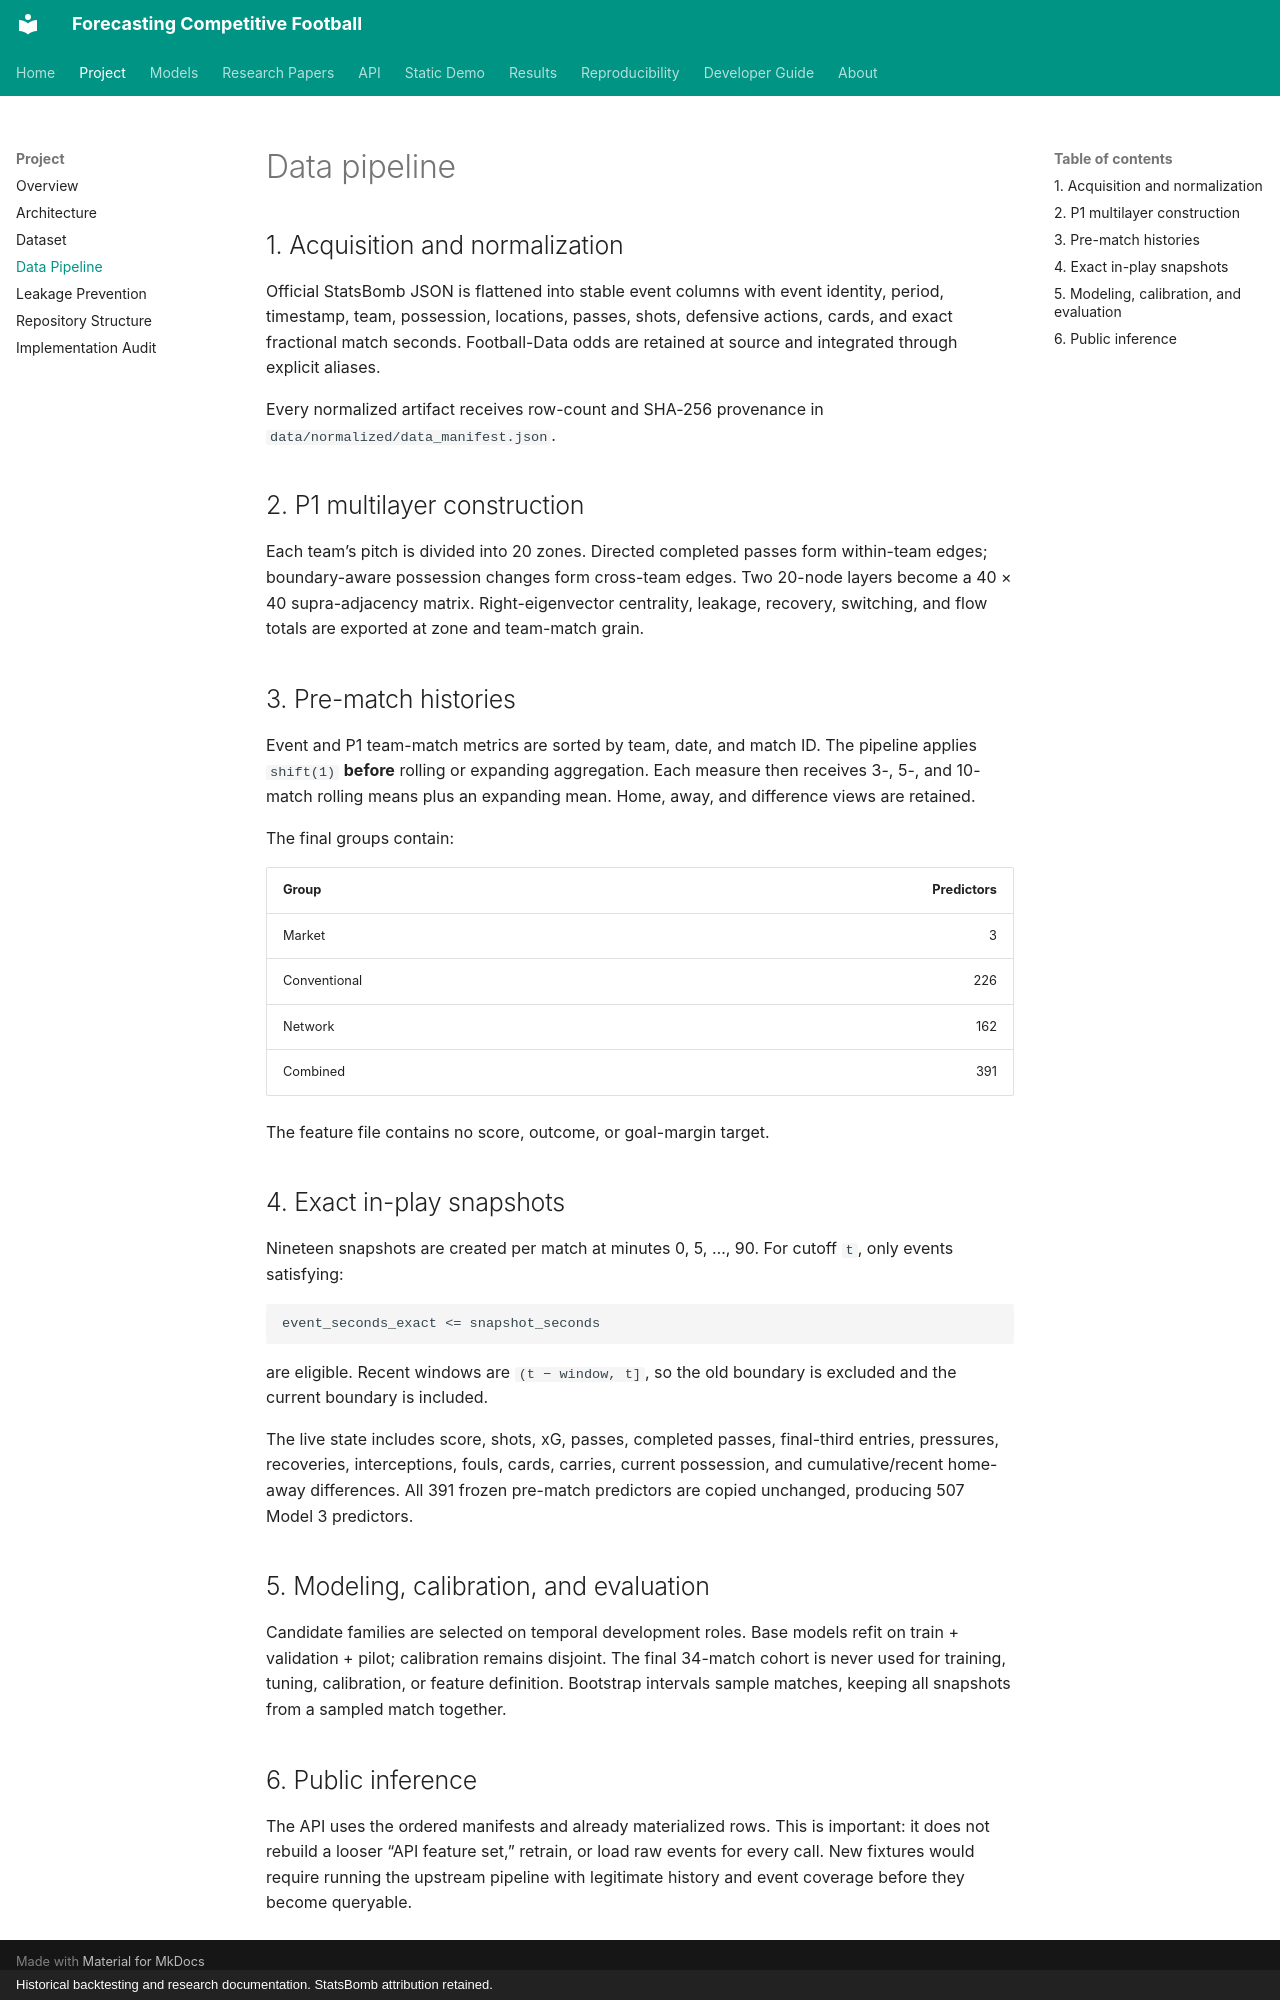

repository: Mana-Peiravian/forecasting-competitive-football · page: project/pipeline/index.html · generator: mkdocs · copyright: Historical backtesting and research documentation. StatsBomb attribution retained.

# Data pipeline

## 1. Acquisition and normalization

Official StatsBomb JSON is flattened into stable event columns with event identity, period, timestamp, team, possession, locations, passes, shots, defensive actions, cards, and exact fractional match seconds. Football-Data odds are retained at source and integrated through explicit aliases.

Every normalized artifact receives row-count and SHA-256 provenance in `data/normalized/data_manifest.json`.

## 2. P1 multilayer construction

Each team’s pitch is divided into 20 zones. Directed completed passes form within-team edges; boundary-aware possession changes form cross-team edges. Two 20-node layers become a 40 × 40 supra-adjacency matrix. Right-eigenvector centrality, leakage, recovery, switching, and flow totals are exported at zone and team-match grain.

## 3. Pre-match histories

Event and P1 team-match metrics are sorted by team, date, and match ID. The pipeline applies `shift(1)` **before** rolling or expanding aggregation. Each measure then receives 3-, 5-, and 10-match rolling means plus an expanding mean. Home, away, and difference views are retained.

The final groups contain:

| Group | Predictors |
|---|---:|
| Market | 3 |
| Conventional | 226 |
| Network | 162 |
| Combined | 391 |

The feature file contains no score, outcome, or goal-margin target.

## 4. Exact in-play snapshots

Nineteen snapshots are created per match at minutes 0, 5, …, 90. For cutoff `t`, only events satisfying:

```text
event_seconds_exact <= snapshot_seconds
```

are eligible. Recent windows are `(t − window, t]`, so the old boundary is excluded and the current boundary is included.

The live state includes score, shots, xG, passes, completed passes, final-third entries, pressures, recoveries, interceptions, fouls, cards, carries, current possession, and cumulative/recent home-away differences. All 391 frozen pre-match predictors are copied unchanged, producing 507 Model 3 predictors.

## 5. Modeling, calibration, and evaluation

Candidate families are selected on temporal development roles. Base models refit on train + validation + pilot; calibration remains disjoint. The final 34-match cohort is never used for training, tuning, calibration, or feature definition. Bootstrap intervals sample matches, keeping all snapshots from a sampled match together.

## 6. Public inference

The API uses the ordered manifests and already materialized rows. This is important: it does not rebuild a looser “API feature set,” retrain, or load raw events for every call. New fixtures would require running the upstream pipeline with legitimate history and event coverage before they become queryable.
